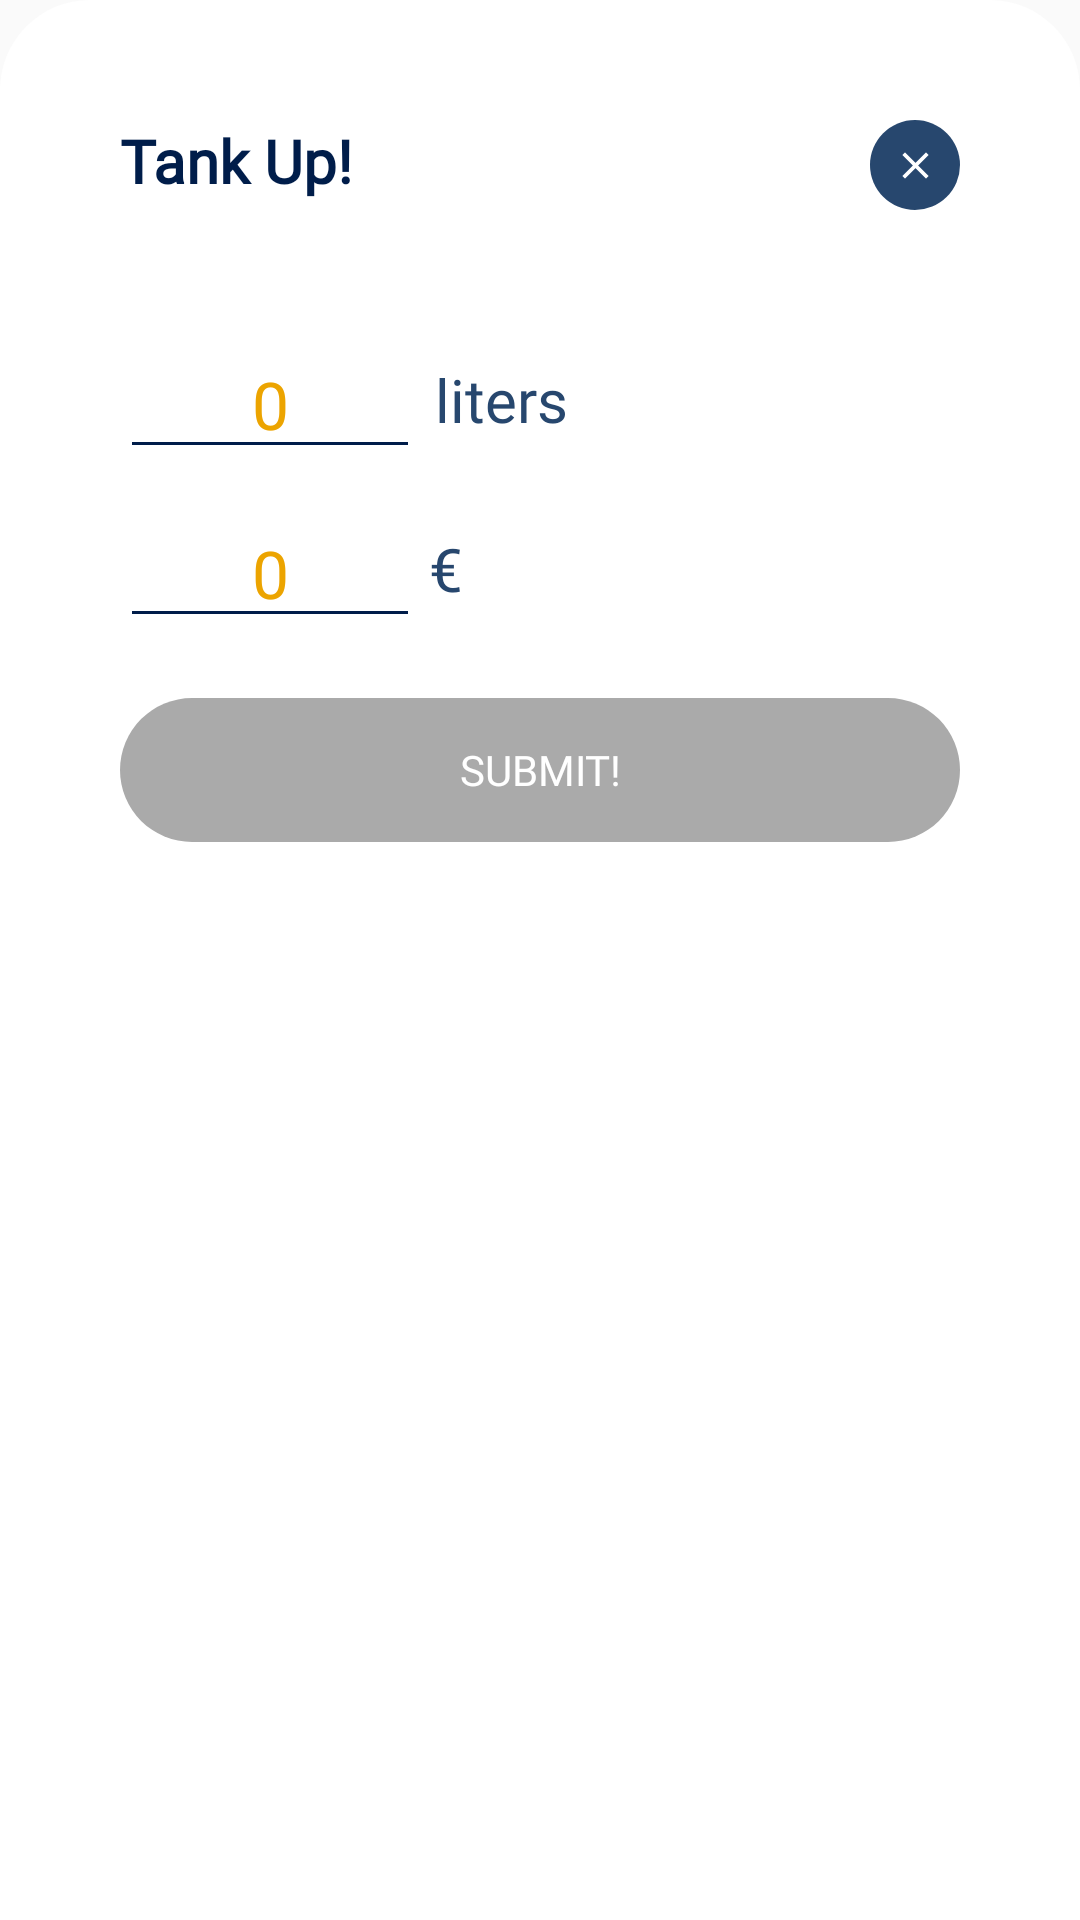

This screen was rendered from an Android layout file. Write that file and the resources it references.
<!-- AndroidManifest.xml: application theme AppTheme.NoActionBar -->
<!-- res/layout/tankup_popup_dialog.xml -->
<androidx.constraintlayout.widget.ConstraintLayout xmlns:android="http://schemas.android.com/apk/res/android"
    xmlns:app="http://schemas.android.com/apk/res-auto"
    xmlns:tools="http://schemas.android.com/tools"
    android:orientation="vertical"
    android:layout_width="match_parent"
    android:layout_height="match_parent"
    android:backgroundTint="@color/colorWhite"
    android:background="@drawable/top_corners_rounded">

    <TextView
        android:id="@+id/textView3"
        android:layout_width="0dp"
        android:layout_height="30dp"
        android:layout_gravity="center"
        android:layout_marginStart="40dp"
        android:layout_marginTop="40dp"
        android:layout_marginEnd="20dp"
        android:fontFamily="@font/opensansextrabold"
        android:lineHeight="23dp"
        android:text="Tank Up!"
        android:textColor="@color/colorPrimaryDark"
        android:textSize="20sp"
        android:textStyle="bold"
        app:layout_constraintEnd_toStartOf="@+id/closePopup"
        app:layout_constraintStart_toStartOf="parent"
        app:layout_constraintTop_toTopOf="parent" />

    <ImageButton
        android:id="@+id/closePopup"
        android:layout_width="30dp"
        android:layout_height="30dp"
        android:layout_marginEnd="40dp"
        android:layout_marginRight="40dp"
        android:background="@drawable/round_button"
        android:backgroundTint="@color/colorPrimary"
        android:src="@drawable/closeicon"
        app:layout_constraintBottom_toBottomOf="@+id/textView3"
        app:layout_constraintEnd_toEndOf="parent"
        app:layout_constraintTop_toTopOf="@+id/textView3" />

    <androidx.constraintlayout.widget.ConstraintLayout
        android:id="@+id/constraintLayout2"
        android:layout_width="match_parent"
        android:layout_height="0dp"
        android:layout_marginStart="20dp"
        android:layout_marginTop="20dp"
        android:layout_marginEnd="20dp"
        android:layout_marginBottom="20dp"
        app:layout_constraintBottom_toBottomOf="parent"
        app:layout_constraintEnd_toEndOf="parent"
        app:layout_constraintStart_toStartOf="parent"
        app:layout_constraintTop_toBottomOf="@+id/textView3">


        <EditText
            android:id="@+id/litersNum"
            android:layout_width="100dp"
            android:layout_height="wrap_content"
            android:layout_marginStart="20dp"
            android:layout_marginTop="20dp"
            android:backgroundTint="@color/colorPrimaryDark"
            android:fontFamily="@font/opensansbold"
            android:inputType="numberDecimal"
            android:text="0"
            android:textAlignment="center"
            android:textColor="@color/colorAccent"
            android:textSize="22sp"
            app:layout_constraintStart_toStartOf="parent"
            app:layout_constraintTop_toTopOf="parent" />

        <TextView
            android:id="@+id/litersText"
            android:layout_width="wrap_content"
            android:layout_height="wrap_content"
            android:layout_marginStart="5dp"
            android:fontFamily="@font/opensansbold"
            android:text="liters"
            android:textColor="@color/colorPrimary"
            android:textSize="20sp"
            app:layout_constraintBottom_toBottomOf="@+id/litersNum"
            app:layout_constraintStart_toEndOf="@+id/litersNum"
            app:layout_constraintTop_toTopOf="@+id/litersNum" />

        <EditText
            android:id="@+id/priceNum"
            android:layout_width="100dp"
            android:layout_height="wrap_content"
            android:layout_marginStart="20dp"
            android:layout_marginTop="10dp"
            android:backgroundTint="@color/colorPrimaryDark"
            android:fontFamily="@font/opensansbold"
            android:inputType="numberDecimal"
            android:text="0"
            android:textAlignment="center"
            android:textColor="@color/colorAccent"
            android:textSize="22sp"
            app:layout_constraintStart_toStartOf="parent"
            app:layout_constraintTop_toBottomOf="@+id/litersNum" />

        <TextView
            android:id="@+id/priceText"
            android:layout_width="wrap_content"
            android:layout_height="wrap_content"
            android:layout_marginStart="3dp"
            android:fontFamily="@font/opensansbold"
            android:text="€"
            android:textColor="@color/colorPrimary"
            android:textSize="20sp"
            app:layout_constraintBottom_toBottomOf="@+id/priceNum"
            app:layout_constraintStart_toEndOf="@+id/priceNum"
            app:layout_constraintTop_toTopOf="@+id/priceNum" />

        <Button
            android:id="@+id/submit"
            android:layout_width="0dp"
            android:layout_height="wrap_content"
            android:layout_marginStart="20dp"
            android:layout_marginTop="20dp"
            android:layout_marginEnd="20dp"
            android:background="@drawable/round_button"
            android:backgroundTint="@android:color/darker_gray"
            android:fontFamily="@font/opensansbold"
            android:text="Submit!"
            android:textColor="@color/colorWhite"
            app:layout_constraintEnd_toEndOf="parent"
            app:layout_constraintStart_toStartOf="parent"
            app:layout_constraintTop_toBottomOf="@+id/priceNum" />

    </androidx.constraintlayout.widget.ConstraintLayout>

</androidx.constraintlayout.widget.ConstraintLayout>
<!-- resources referenced by this layout -->
<resources>
  <color name="colorAccent">#ECA400</color>
  <color name="colorPrimary">#27476E</color>
  <color name="colorPrimaryDark">#001D4A</color>
  <color name="colorWhite">#FFFFFF</color>
  <!-- drawable closeicon (drawable) -->
  <vector xmlns:android="http://schemas.android.com/apk/res/android"
          android:width="15dp"
          android:height="15dp"
          android:viewportWidth="24.0"
          android:viewportHeight="24.0">
      <path
          android:fillColor="#FFFFFF"
          android:pathData="M19,6.41L17.59,5 12,10.59 6.41,5 5,6.41 10.59,12 5,17.59 6.41,19 12,13.41 17.59,19 19,17.59 13.41,12z"/>
  </vector>
  <!-- drawable round_button (drawable) -->
  <?xml version="1.0" encoding="utf-8"?>
  <shape android:shape="rectangle" xmlns:android="http://schemas.android.com/apk/res/android">
  
      <corners android:radius="50sp"/>
  
  </shape>
  <!-- drawable top_corners_rounded (drawable) -->
  <?xml version="1.0" encoding="utf-8"?>
  <shape android:shape="rectangle" xmlns:android="http://schemas.android.com/apk/res/android">
  
      <corners android:topRightRadius="30dp" android:topLeftRadius="30dp"/>
  
  </shape>
  <style name="AppTheme.NoActionBar">
          <item name="windowActionBar">false</item>
          <item name="windowNoTitle">true</item>
  
      </style>
</resources>
